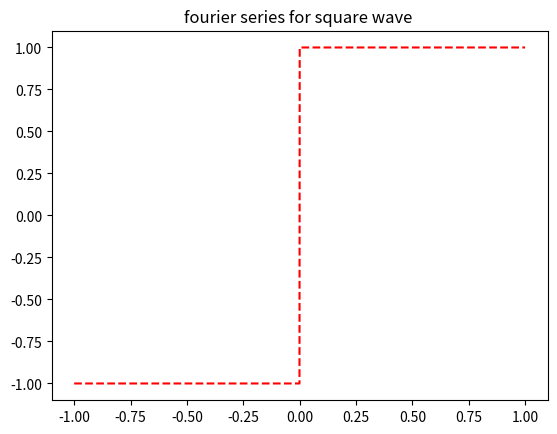

Generate this figure with matplotlib:
#𝒇(𝒙) = {
#𝟎, −𝑳 ≤ 𝒙 ≤ 𝟎
#𝟏, 𝟎 ≤ 𝒙 ≤ L
#f(x) has period 2L

import numpy as np
import matplotlib.pyplot as plt
from scipy.signal import square
L=1
x=np.arange(-L,L,0.001)
y=square(x)
plt.plot(x,y,'r--')

plt.title("fourier series for square wave ")
plt.show()


